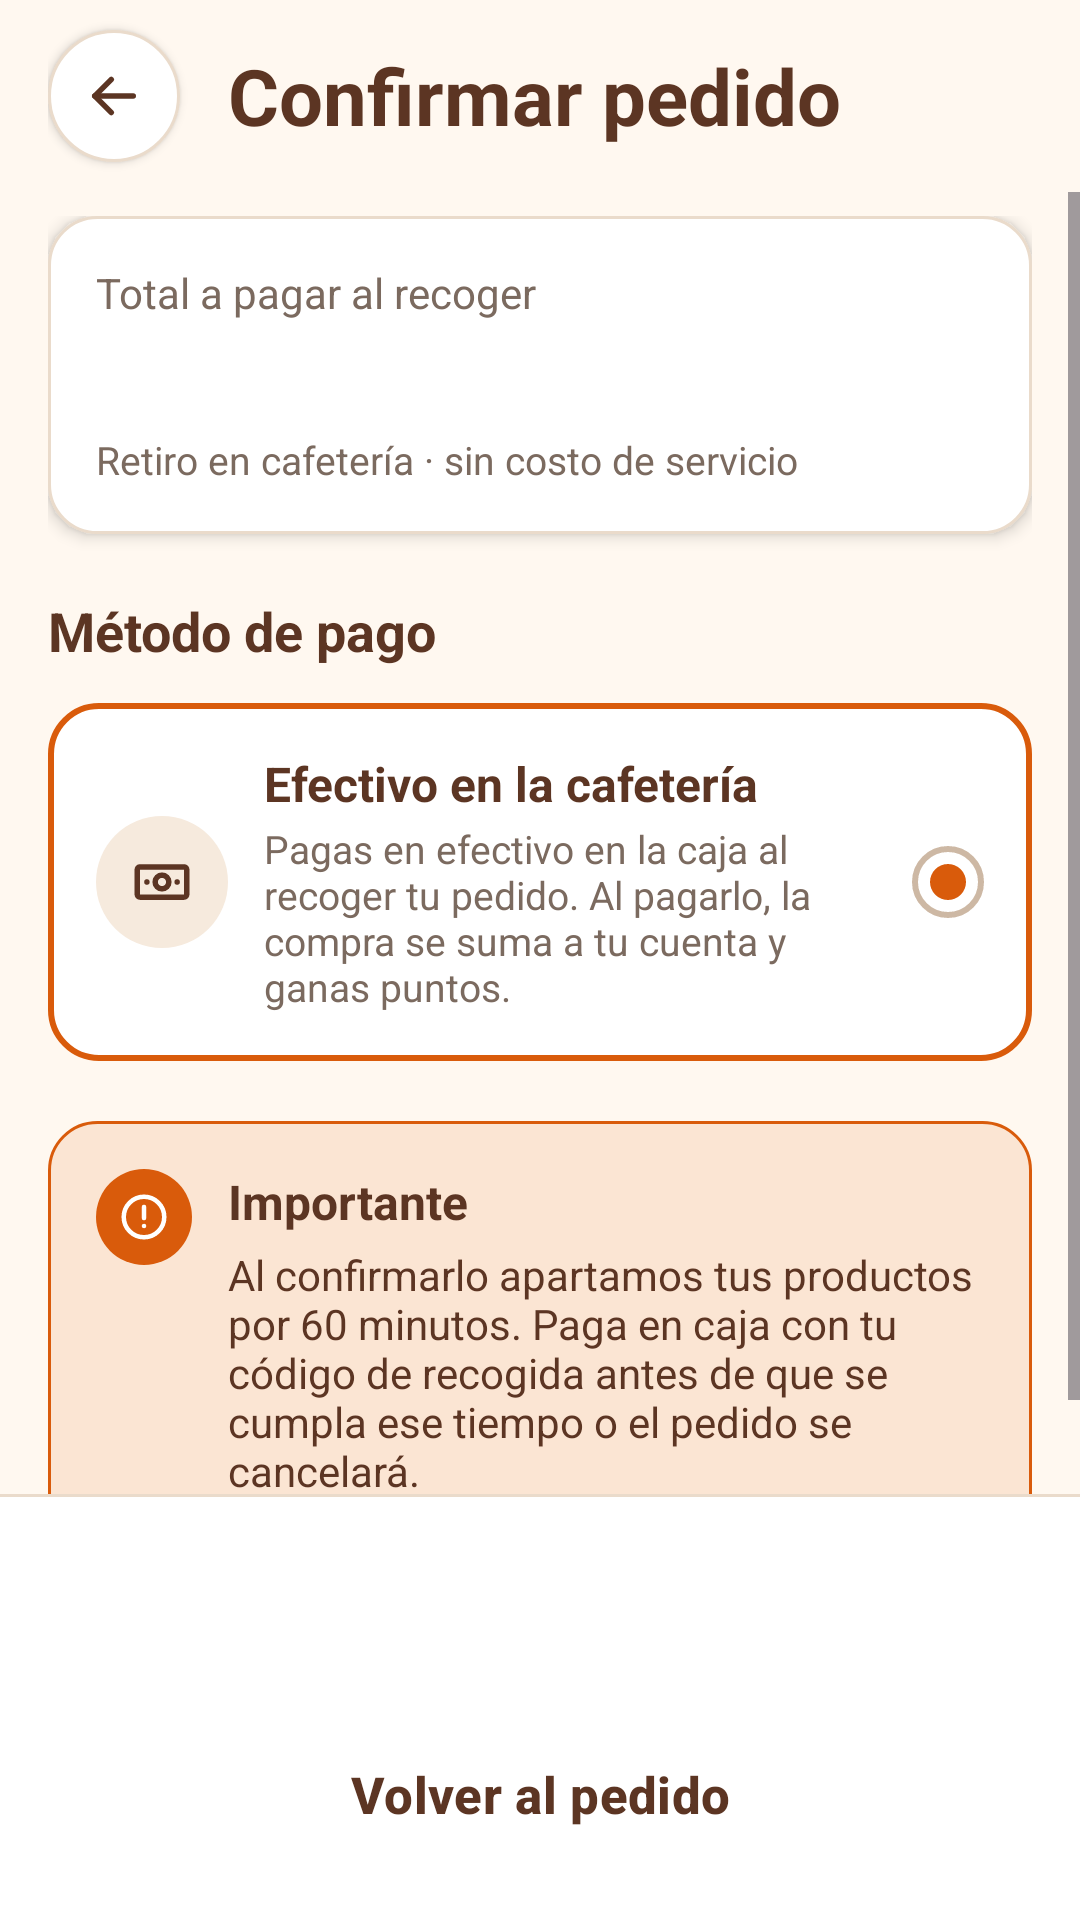

Reconstruct the res/layout file that produces this screen, plus the resources it refers to.
<!-- AndroidManifest.xml: application theme Theme.EduCafe -->
<!-- res/layout/activity_confirmar_pedido.xml -->
<?xml version="1.0" encoding="utf-8"?>
<LinearLayout xmlns:android="http://schemas.android.com/apk/res/android"
    xmlns:app="http://schemas.android.com/apk/res-auto"
    xmlns:tools="http://schemas.android.com/tools"
    android:id="@+id/main"
    android:layout_width="match_parent"
    android:layout_height="match_parent"
    android:background="@color/cafe_crema"
    android:orientation="vertical">

    
    <LinearLayout
        android:layout_width="match_parent"
        android:layout_height="64dp"
        android:gravity="center_vertical"
        android:orientation="horizontal"
        android:paddingStart="16dp"
        android:paddingEnd="16dp">

        <FrameLayout
            android:id="@+id/btnAtras"
            android:layout_width="44dp"
            android:layout_height="44dp"
            android:background="@drawable/bg_circulo_borde"
            android:clickable="true"
            android:contentDescription="@string/atras"
            android:elevation="2dp"
            android:focusable="true">

            <ImageView
                android:layout_width="22dp"
                android:layout_height="22dp"
                android:layout_gravity="center"
                android:importantForAccessibility="no"
                app:srcCompat="@drawable/ic_atras"
                app:tint="@color/ic_cafe" />
        </FrameLayout>

        <TextView
            style="@style/EduCafe.TituloPantalla"
            android:layout_width="wrap_content"
            android:layout_height="wrap_content"
            android:layout_marginStart="16dp"
            android:text="Confirmar pedido" />
    </LinearLayout>

    <ScrollView
        android:layout_width="match_parent"
        android:layout_height="0dp"
        android:layout_weight="1">

        <LinearLayout
            android:layout_width="match_parent"
            android:layout_height="wrap_content"
            android:orientation="vertical"
            android:paddingStart="16dp"
            android:paddingTop="8dp"
            android:paddingEnd="16dp"
            android:paddingBottom="16dp">

            
            <LinearLayout
                android:layout_width="match_parent"
                android:layout_height="wrap_content"
                android:background="@drawable/bg_tarjeta"
                android:elevation="3dp"
                android:orientation="vertical"
                android:padding="16dp">

                <TextView
                    android:layout_width="wrap_content"
                    android:layout_height="wrap_content"
                    android:text="Total a pagar al recoger"
                    android:textColor="@color/cafe_texto_secundario"
                    android:textSize="14sp" />

                <TextView
                    android:id="@+id/txtTotalConfirmar"
                    android:layout_width="wrap_content"
                    android:layout_height="wrap_content"
                    android:layout_marginTop="4dp"
                    android:textColor="@color/cafe_marron"
                    android:textSize="22sp"
                    android:textStyle="bold"
                    tools:text="$115.00 MXN" />

                <TextView
                    android:id="@+id/txtDetalleConfirmar"
                    android:layout_width="wrap_content"
                    android:layout_height="wrap_content"
                    android:layout_marginTop="4dp"
                    android:textColor="@color/cafe_texto_secundario"
                    android:textSize="13sp"
                    android:text="Retiro en cafetería · sin costo de servicio" />
            </LinearLayout>

            <TextView
                android:layout_width="wrap_content"
                android:layout_height="wrap_content"
                android:layout_marginTop="20dp"
                android:text="Método de pago"
                android:textColor="@color/cafe_marron"
                android:textSize="18sp"
                android:textStyle="bold" />

            
            <LinearLayout
                android:layout_width="match_parent"
                android:layout_height="wrap_content"
                android:layout_marginTop="12dp"
                android:background="@drawable/bg_opcion_seleccionada"
                android:gravity="center_vertical"
                android:orientation="horizontal"
                android:padding="16dp">

                <FrameLayout
                    android:layout_width="44dp"
                    android:layout_height="44dp"
                    android:background="@drawable/bg_circulo"
                    android:backgroundTint="@color/cafe_crema_oscuro">

                    <ImageView
                        android:layout_width="22dp"
                        android:layout_height="22dp"
                        android:layout_gravity="center"
                        android:importantForAccessibility="no"
                        app:srcCompat="@drawable/ic_efectivo"
                        app:tint="@color/ic_cafe" />
                </FrameLayout>

                <LinearLayout
                    android:layout_width="0dp"
                    android:layout_height="wrap_content"
                    android:layout_marginStart="12dp"
                    android:layout_marginEnd="12dp"
                    android:layout_weight="1"
                    android:orientation="vertical">

                    <TextView
                        android:layout_width="wrap_content"
                        android:layout_height="wrap_content"
                        android:text="Efectivo en la cafetería"
                        android:textColor="@color/cafe_marron"
                        android:textSize="16sp"
                        android:textStyle="bold" />

                    <TextView
                        android:layout_width="match_parent"
                        android:layout_height="wrap_content"
                        android:layout_marginTop="2dp"
                        android:text="Pagas en efectivo en la caja al recoger tu pedido. Al pagarlo, la compra se suma a tu cuenta y ganas puntos."
                        android:textColor="@color/cafe_texto_secundario"
                        android:textSize="13sp" />
                </LinearLayout>

                
                <FrameLayout
                    android:layout_width="24dp"
                    android:layout_height="24dp"
                    android:background="@drawable/bg_radio">

                    <View
                        android:layout_width="12dp"
                        android:layout_height="12dp"
                        android:layout_gravity="center"
                        android:background="@drawable/bg_circulo"
                        android:backgroundTint="@color/cafe_naranja" />
                </FrameLayout>
            </LinearLayout>

            
            <LinearLayout
                android:layout_width="match_parent"
                android:layout_height="wrap_content"
                android:layout_marginTop="20dp"
                android:background="@drawable/bg_aviso_naranja"
                android:orientation="horizontal"
                android:padding="16dp">

                <FrameLayout
                    android:layout_width="32dp"
                    android:layout_height="32dp"
                    android:background="@drawable/bg_circulo"
                    android:backgroundTint="@color/cafe_naranja">

                    <ImageView
                        android:layout_width="18dp"
                        android:layout_height="18dp"
                        android:layout_gravity="center"
                        android:importantForAccessibility="no"
                        app:srcCompat="@drawable/ic_alerta"
                        app:tint="@color/cafe_blanco" />
                </FrameLayout>

                <LinearLayout
                    android:layout_width="0dp"
                    android:layout_height="wrap_content"
                    android:layout_marginStart="12dp"
                    android:layout_weight="1"
                    android:orientation="vertical">

                    <TextView
                        android:layout_width="wrap_content"
                        android:layout_height="wrap_content"
                        android:text="Importante"
                        android:textColor="@color/cafe_marron"
                        android:textSize="16sp"
                        android:textStyle="bold" />

                    <TextView
                        android:layout_width="match_parent"
                        android:layout_height="wrap_content"
                        android:layout_marginTop="4dp"
                        android:text="Al confirmarlo apartamos tus productos por 60 minutos. Paga en caja con tu código de recogida antes de que se cumpla ese tiempo o el pedido se cancelará."
                        android:textColor="@color/cafe_marron"
                        android:textSize="14sp" />
                </LinearLayout>
            </LinearLayout>

        </LinearLayout>
    </ScrollView>

    
    <LinearLayout
        android:layout_width="match_parent"
        android:layout_height="wrap_content"
        android:background="@drawable/bg_pie_acciones"
        android:orientation="vertical"
        android:paddingStart="16dp"
        android:paddingTop="12dp"
        android:paddingEnd="16dp"
        android:paddingBottom="16dp">

        <Button
            android:id="@+id/btnConfirmar"
            style="@style/EduCafe.BotonPrimario"
            android:layout_width="match_parent"
            android:text="Confirmar pedido" />

        <Button
            android:id="@+id/btnVolver"
            style="@style/EduCafe.BotonSecundario"
            android:layout_width="match_parent"
            android:layout_marginTop="10dp"
            android:text="Volver al pedido" />
    </LinearLayout>

</LinearLayout>
<!-- resources referenced by this layout -->
<resources>
  <color name="cafe_blanco">#FFFFFF</color>
  <color name="cafe_crema">#FFF8F0</color>
  <color name="cafe_crema_oscuro">#F6EADD</color>
  <color name="cafe_marron">#5C3523</color>
  <color name="cafe_naranja">#D95B0B</color>
  <color name="cafe_texto_secundario">#7B6A5F</color>
  <color name="ic_cafe">#5C3523</color>
  <!-- drawable bg_aviso_naranja (drawable) -->
  <?xml version="1.0" encoding="utf-8"?>
  <shape xmlns:android="http://schemas.android.com/apk/res/android" android:shape="rectangle">
      <solid android:color="@color/cafe_naranja_claro" />
      <stroke android:width="1dp" android:color="@color/cafe_naranja" />
      <corners android:radius="16dp" />
  </shape>
  <!-- drawable bg_circulo (drawable) -->
  <?xml version="1.0" encoding="utf-8"?>
  <shape xmlns:android="http://schemas.android.com/apk/res/android" android:shape="oval">
      <solid android:color="#FFFFFF" />
  </shape>
  <!-- drawable bg_circulo_borde (drawable) -->
  <?xml version="1.0" encoding="utf-8"?>
  <shape xmlns:android="http://schemas.android.com/apk/res/android" android:shape="oval">
      <solid android:color="@color/cafe_blanco" />
      <stroke android:width="1dp" android:color="@color/cafe_borde_suave" />
  </shape>
  <!-- drawable bg_opcion_seleccionada (drawable) -->
  <?xml version="1.0" encoding="utf-8"?>
  <shape xmlns:android="http://schemas.android.com/apk/res/android" android:shape="rectangle">
      <solid android:color="@color/cafe_blanco" />
      <stroke android:width="2dp" android:color="@color/cafe_naranja" />
      <corners android:radius="16dp" />
  </shape>
  <!-- drawable bg_pie_acciones (drawable) -->
  <?xml version="1.0" encoding="utf-8"?>
  <layer-list xmlns:android="http://schemas.android.com/apk/res/android">
      <item>
          <shape android:shape="rectangle">
              <solid android:color="@color/cafe_borde_suave" />
          </shape>
      </item>
      <item android:top="1dp">
          <shape android:shape="rectangle">
              <solid android:color="@color/cafe_blanco" />
          </shape>
      </item>
  </layer-list>
  <!-- drawable bg_radio (drawable) -->
  <?xml version="1.0" encoding="utf-8"?>
  <shape xmlns:android="http://schemas.android.com/apk/res/android" android:shape="oval">
      <solid android:color="@android:color/transparent" />
      <stroke android:width="2dp" android:color="@color/cafe_borde_fuerte" />
  </shape>
  <!-- drawable bg_tarjeta (drawable) -->
  <?xml version="1.0" encoding="utf-8"?>
  <shape xmlns:android="http://schemas.android.com/apk/res/android" android:shape="rectangle">
      <solid android:color="@color/cafe_blanco" />
      <stroke android:width="1dp" android:color="@color/cafe_borde_suave" />
      <corners android:radius="16dp" />
  </shape>
  <string name="atras">Regresar</string>
  <style name="EduCafe.BotonPrimario" parent="Widget.Material3.Button">
          <item name="android:layout_height">52dp</item>
          <item name="android:insetTop">0dp</item>
          <item name="android:insetBottom">0dp</item>
          <item name="cornerRadius">16dp</item>
          <item name="backgroundTint">@color/cafe_naranja</item>
          <item name="android:textColor">@color/cafe_blanco</item>
          <item name="android:textSize">17sp</item>
          <item name="android:textStyle">bold</item>
          <item name="android:textAllCaps">false</item>
      </style>
  <style name="EduCafe.TituloPantalla">
          <item name="android:textSize">26sp</item>
          <item name="android:textStyle">bold</item>
          <item name="android:textColor">@color/cafe_marron</item>
      </style>
  <style name="Theme.EduCafe" parent="Base.Theme.EduCafe" />
  <color name="cafe_naranja_claro">#FBE5D3</color>
  <color name="cafe_borde_suave">#EADBCB</color>
  <color name="cafe_borde_fuerte">#CDB8A4</color>
  <style name="Base.Theme.EduCafe" parent="Theme.Material3.DayNight.NoActionBar">
          
          
      </style>
</resources>
